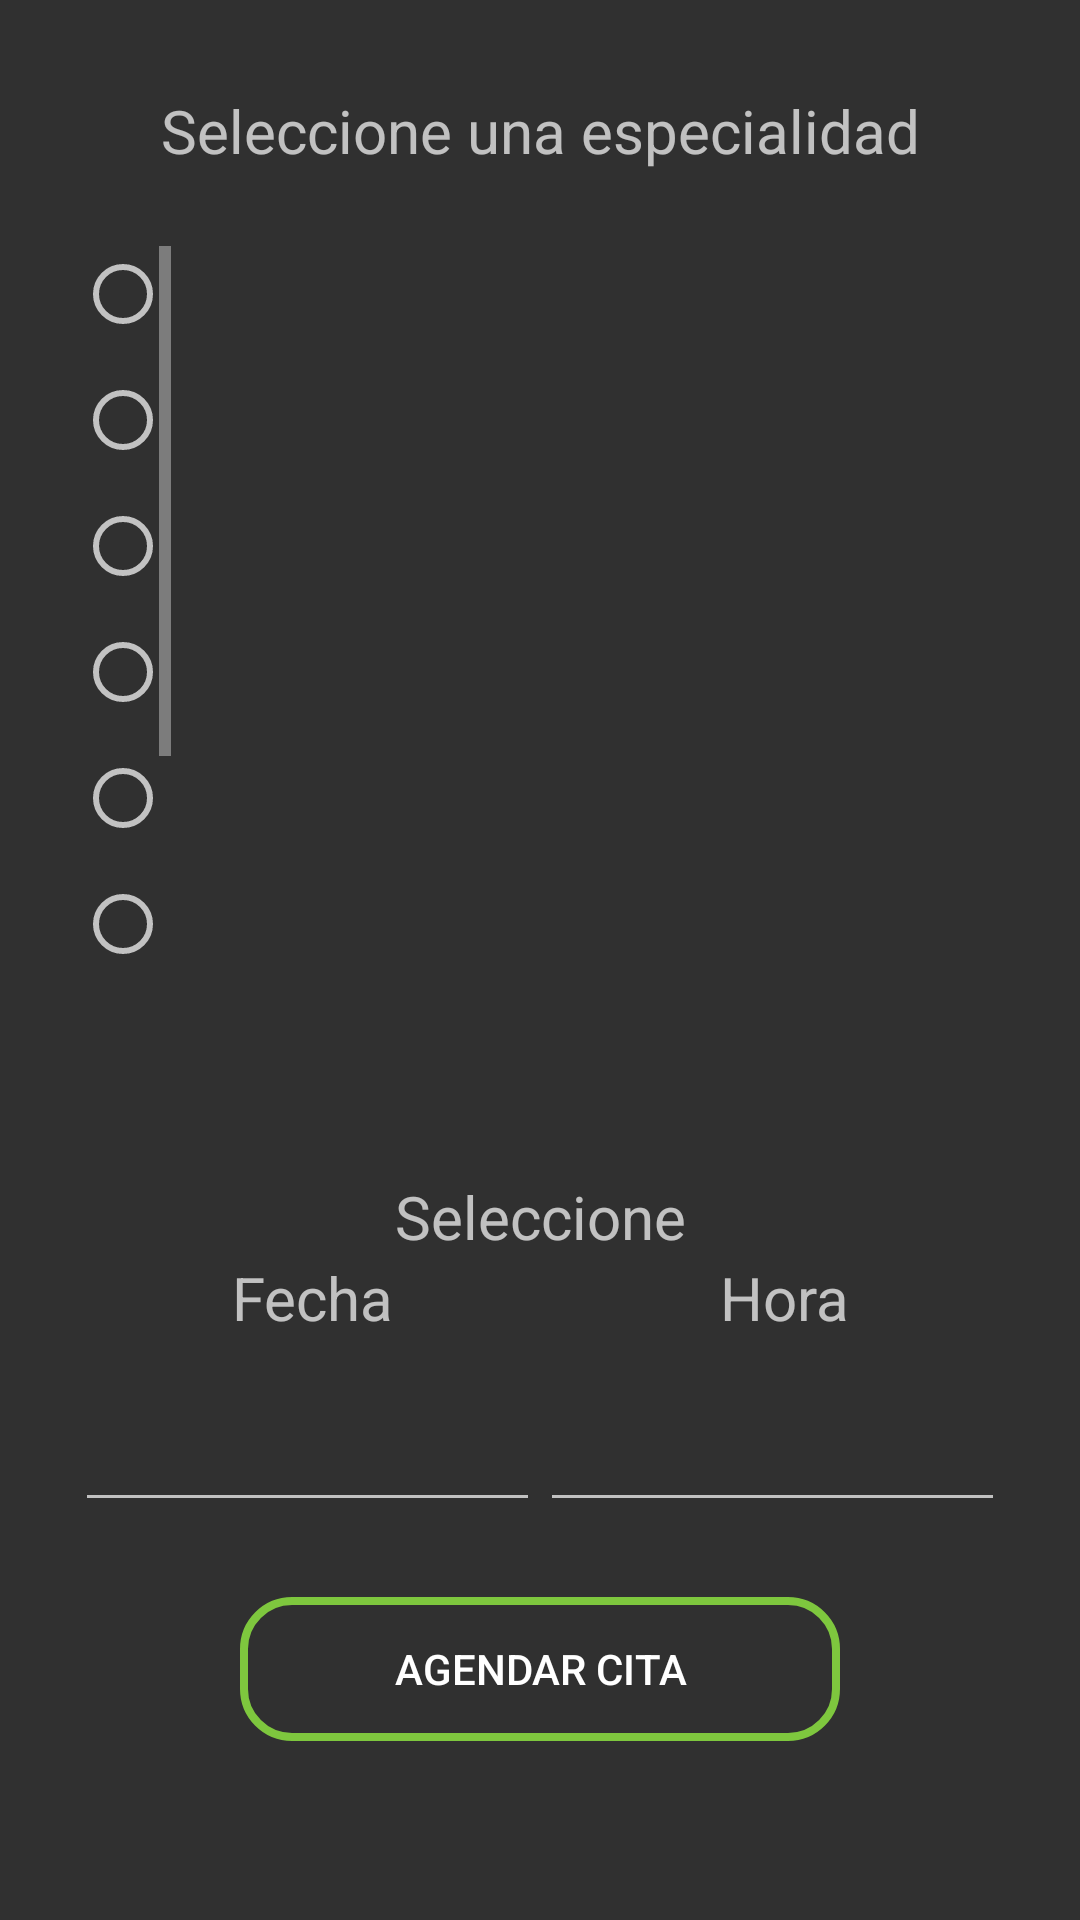

Reconstruct the res/layout file that produces this screen, plus the resources it refers to.
<!-- AndroidManifest.xml: application theme Theme.AppCompat.NoActionBar -->
<!-- res/layout/activiy_agendar_cita.xml -->
<?xml version="1.0" encoding="utf-8"?>
<LinearLayout xmlns:android="http://schemas.android.com/apk/res/android"
    xmlns:app="http://schemas.android.com/apk/res-auto"
    xmlns:tools="http://schemas.android.com/tools"
    android:layout_width="fill_parent"
    android:layout_height="fill_parent"
    android:orientation="vertical">

    <LinearLayout
        android:layout_width="match_parent"
        android:layout_height="wrap_content"
        android:layout_marginLeft="25dp"
        android:layout_marginTop="30dp"
        android:layout_marginRight="25dp"
        android:orientation="horizontal">

        <TextView
            android:id="@+id/textView2"
            android:layout_width="match_parent"
            android:layout_height="match_parent"
            android:layout_weight="1"
            android:gravity="center"
            android:text="Seleccione una especialidad"
            android:textSize="20sp" />
    </LinearLayout>

    <LinearLayout
        android:layout_width="wrap_content"
        android:layout_height="250dp"
        android:layout_marginLeft="25dp"
        android:layout_marginTop="25dp"
        android:layout_marginRight="25dp"
        android:orientation="vertical">

        <ScrollView
            android:layout_width="match_parent"
            android:layout_height="match_parent">

            <LinearLayout
                android:layout_width="match_parent"
                android:layout_height="wrap_content"
                android:orientation="vertical" >

                <RadioGroup
                    android:layout_width="match_parent"
                    android:layout_height="match_parent" >

                    <RadioButton
                        android:id="@+id/radioButton"
                        android:layout_width="match_parent"
                        android:layout_height="wrap_content"
                        android:textSize="20sp"/>

                    <RadioButton
                        android:id="@+id/radioButton2"
                        android:layout_width="match_parent"
                        android:layout_height="wrap_content"
                        android:layout_marginTop="10dp"
                        android:textSize="20sp" />

                    <RadioButton
                        android:id="@+id/radioButton3"
                        android:layout_width="match_parent"
                        android:layout_height="wrap_content"
                        android:layout_marginTop="10dp"
                        android:textSize="20sp" />

                    <RadioButton
                        android:id="@+id/radioButton4"
                        android:layout_width="match_parent"
                        android:layout_height="wrap_content"
                        android:layout_marginTop="10dp"
                        android:textSize="20sp" />

                    <RadioButton
                        android:id="@+id/radioButton5"
                        android:layout_width="match_parent"
                        android:layout_height="wrap_content"
                        android:layout_marginTop="10dp"
                        android:textSize="20sp" />

                    <RadioButton
                        android:id="@+id/radioButton6"
                        android:layout_width="match_parent"
                        android:layout_height="wrap_content"
                        android:layout_marginTop="10dp"
                        android:textSize="20sp" />

                    <RadioButton
                        android:id="@+id/radioButton7"
                        android:layout_width="match_parent"
                        android:layout_height="wrap_content"
                        android:layout_marginTop="10dp"
                        android:textSize="20sp" />

                    <RadioButton
                        android:id="@+id/radioButton8"
                        android:layout_width="match_parent"
                        android:layout_height="wrap_content"
                        android:layout_marginTop="10dp"
                        android:textSize="20sp" />

                    <RadioButton
                        android:id="@+id/radioButton9"
                        android:layout_width="match_parent"
                        android:layout_height="wrap_content"
                        android:layout_marginTop="10dp"
                        android:textSize="20sp" />
                </RadioGroup>
            </LinearLayout>
        </ScrollView>

    </LinearLayout>

    <LinearLayout
        android:layout_width="match_parent"
        android:layout_height="wrap_content"
        android:layout_marginLeft="25dp"
        android:layout_marginTop="60dp"
        android:layout_marginRight="25dp"
        android:orientation="vertical">

        <TextView
            android:id="@+id/textView8"
            android:layout_width="match_parent"
            android:layout_height="wrap_content"
            android:gravity="center"
            android:text="Seleccione"
            android:textSize="20sp" />

        <LinearLayout
            android:layout_width="match_parent"
            android:layout_height="wrap_content"
            android:layout_marginLeft="25dp"
            android:layout_marginRight="25dp"
            android:orientation="horizontal">

            <TextView
                android:id="@+id/textView10"
                android:layout_width="wrap_content"
                android:layout_height="match_parent"
                android:layout_weight="1"
                android:gravity="center"
                android:text="Fecha"
                android:textSize="20sp" />

            <Space
                android:layout_width="1dp"
                android:layout_height="match_parent"
                android:layout_weight="1" />

            <TextView
                android:id="@+id/textView11"
                android:layout_width="wrap_content"
                android:layout_height="match_parent"
                android:layout_weight="1"
                android:gravity="center"
                android:text="Hora"
                android:textSize="20sp" />
        </LinearLayout>
    </LinearLayout>

    <LinearLayout
        android:layout_width="match_parent"
        android:layout_height="wrap_content"
        android:layout_marginLeft="25dp"
        android:layout_marginTop="20dp"
        android:layout_marginRight="25dp"
        android:orientation="horizontal">

        <EditText
            android:id="@+id/editTextDateP"
            android:layout_width="wrap_content"
            android:layout_height="wrap_content"
            android:layout_weight="1"
            android:ems="10"
            android:inputType="date"
            android:autofillHints="" />

        <EditText
            android:id="@+id/editTextTimeP"
            android:layout_width="wrap_content"
            android:layout_height="wrap_content"
            android:layout_weight="1"
            android:ems="10"
            android:inputType="time"
            android:autofillHints="" />
    </LinearLayout>

    <Button
        android:id="@+id/buttonAgendarCitaP"
        android:layout_width="match_parent"
        android:layout_height="wrap_content"
        android:layout_marginLeft="80dp"
        android:layout_marginTop="25dp"
        android:layout_marginRight="80dp"
        android:background="@drawable/button_rounded_confirm"
        android:text="Agendar cita" />
</LinearLayout>
<!-- resources referenced by this layout -->
<resources>
  <!-- drawable button_rounded_confirm (drawable) -->
  <?xml version="1.0" encoding="utf-8"?>
  <shape xmlns:tools="http://schemas.android.com/tools" xmlns:android="http://schemas.android.com/apk/res/android">
      <corners tools:ignore="StateListReachable" android:radius="16dp"/>
      <stroke android:color="#7EC73E" android:width="2.5dp"/>
  
  </shape>
</resources>
